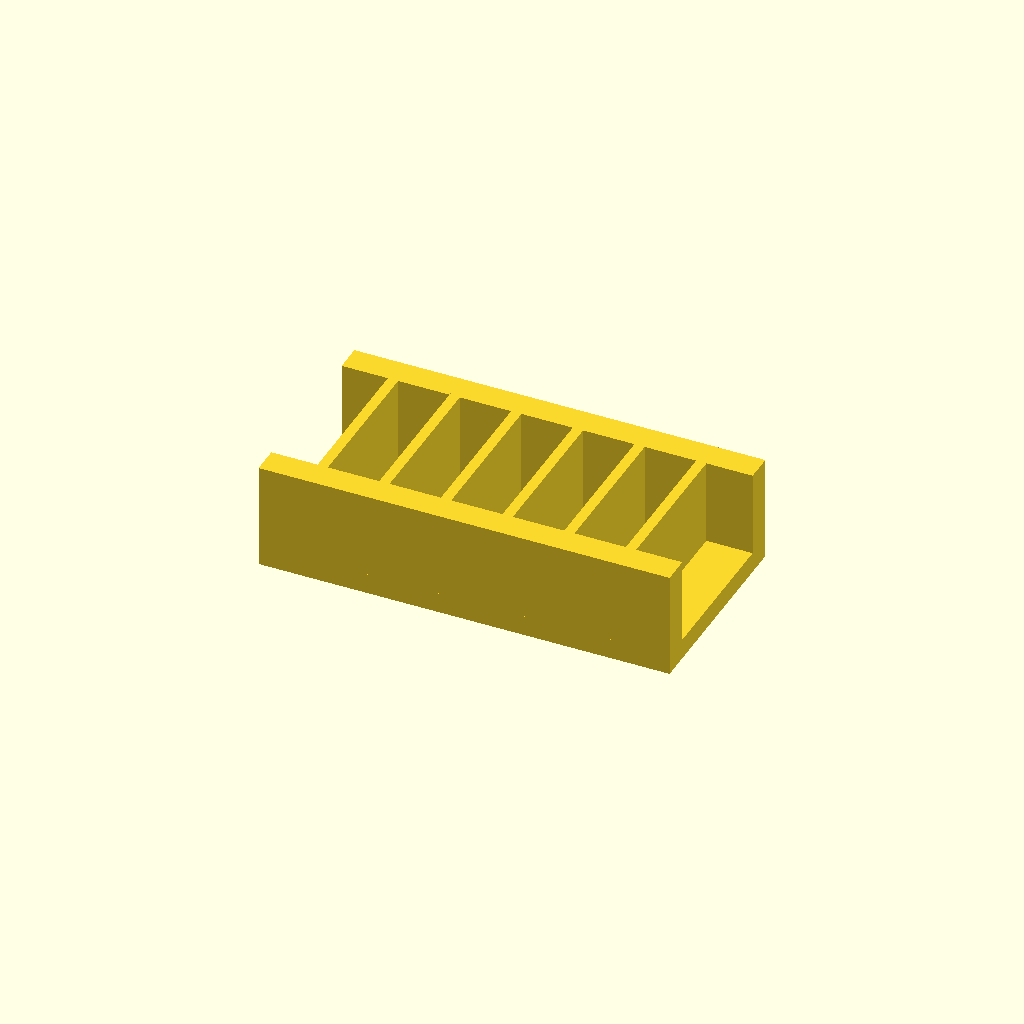
Cell 1: the model at its default parameters.
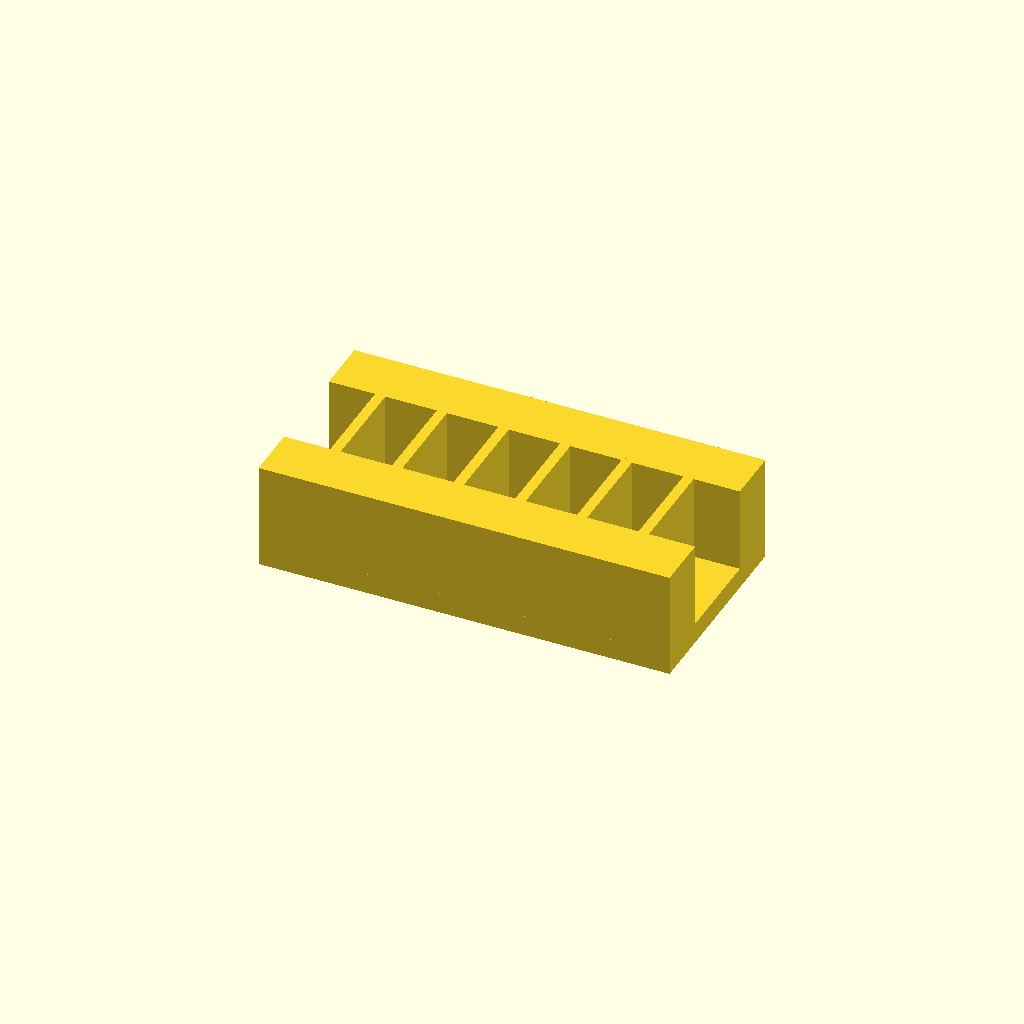
Cell 2: the same model with rail_w = 16.
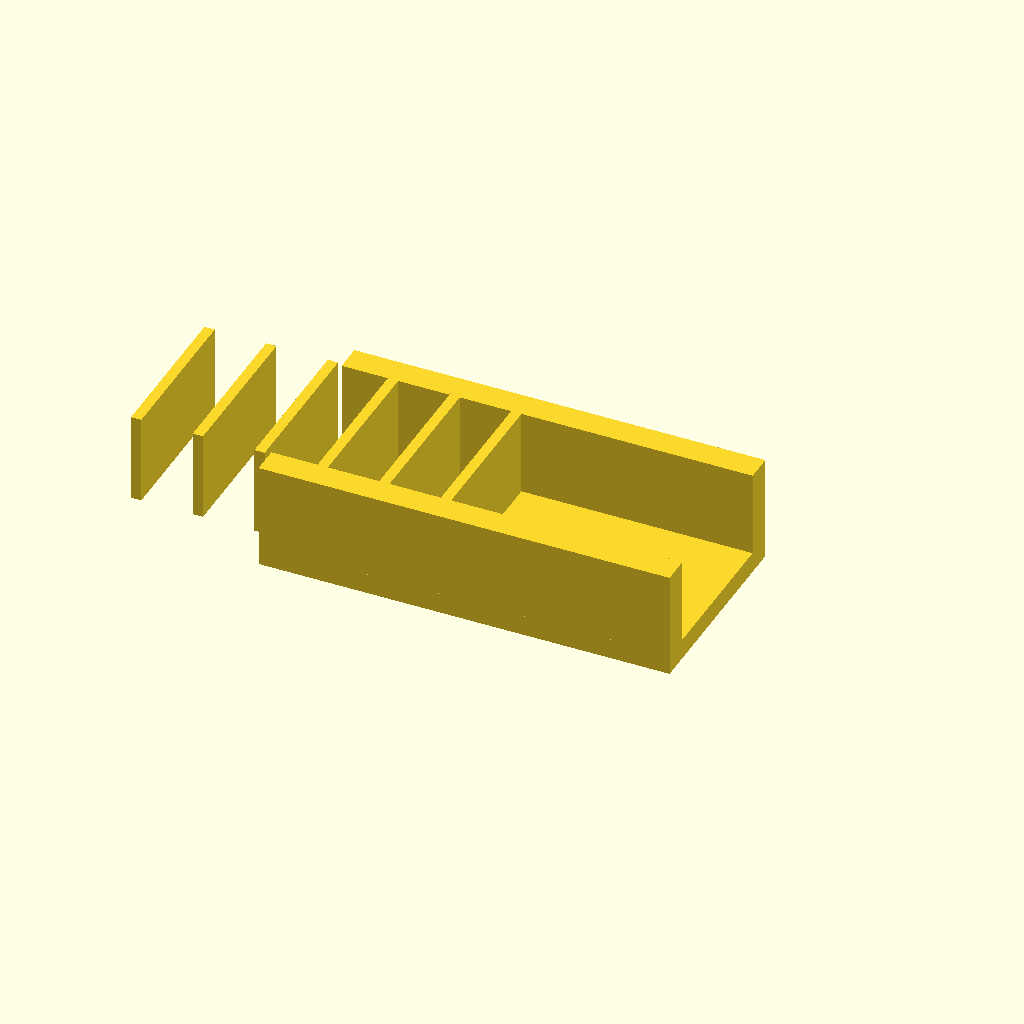
Cell 3: ribs = 12 (everything else at default).
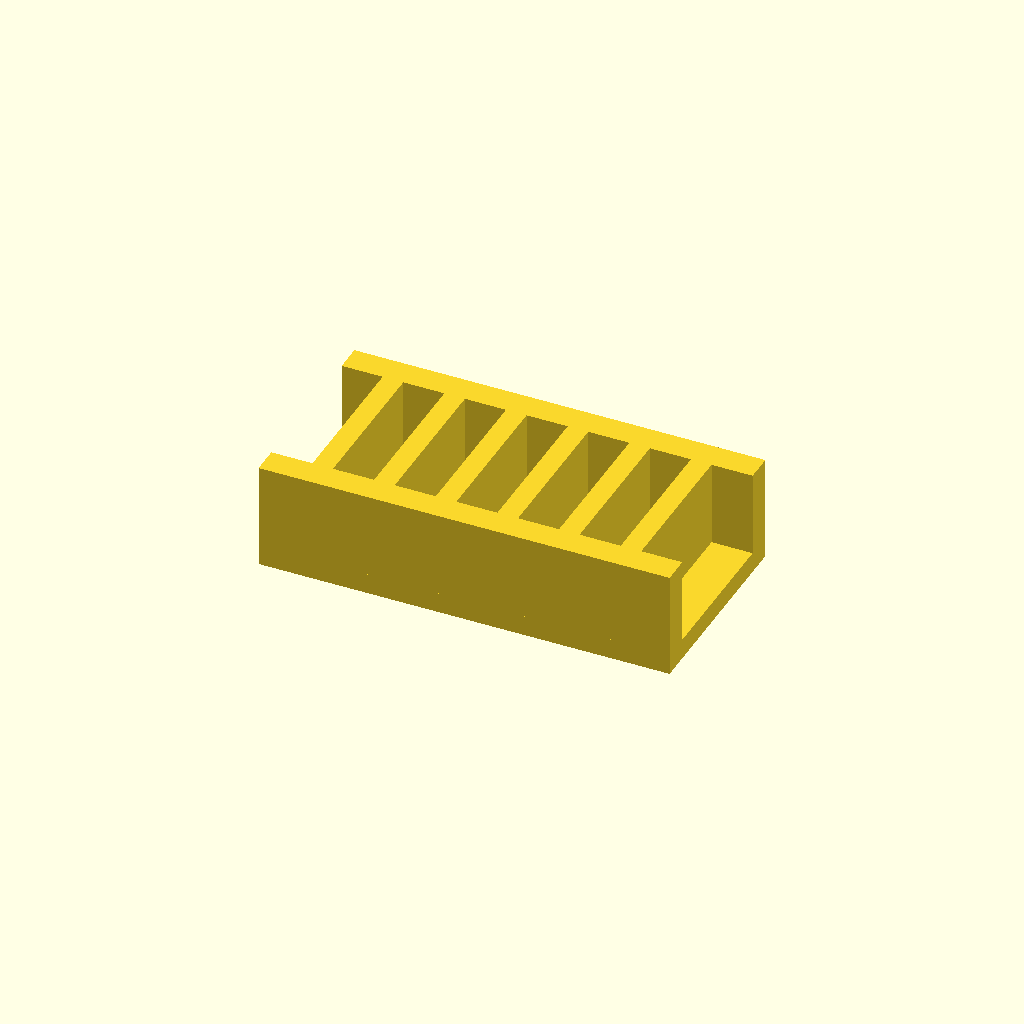
Cell 4: rib_t = 6 (everything else at default).
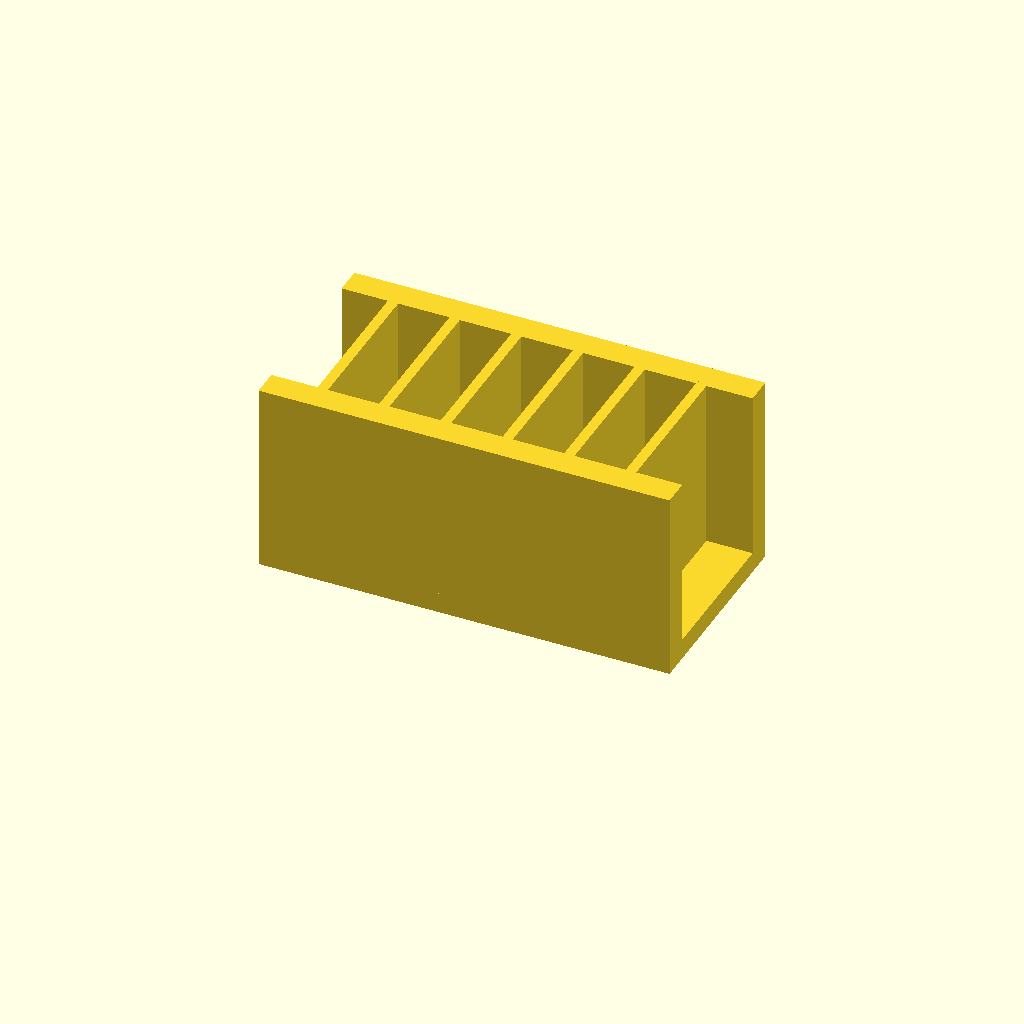
Cell 5: rib_h = 50 (everything else at default).
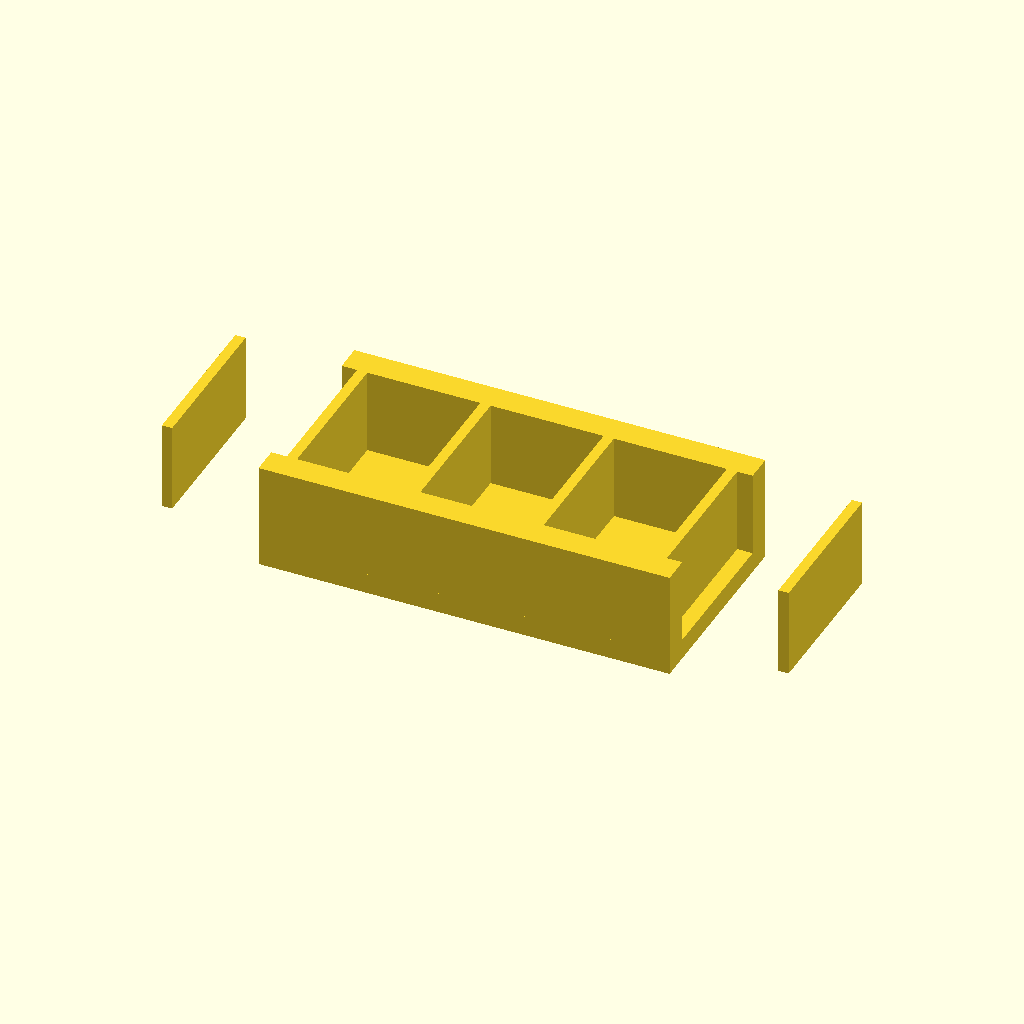
Cell 6: pitch = 36 (everything else at default).
One fixed orthographic camera (rotation 55°, 0°, 25°; colour scheme Cornfield) for every cell.
The OpenSCAD source (optional_data/data/place1/ribframes/part_0047.scad):
$fn = 32;

// ----------------------------------------------------------------------
// Rib frame 120 x 60 x 31
// 6 ribs at 18 mm pitch
// ----------------------------------------------------------------------

// --- parameters (mm) ---
frame = [120, 60, 6];  // base plate size (x, y, z)
rail_w = 8;            // side rail width
ribs = 6;              // number of ribs
rib_t = 3;             // rib thickness
rib_h = 25;            // rib height above the base plate
pitch = 18;            // pitch between rib centres

// --- derived feature positions (mm) ---
span = (ribs - 1) * pitch;          // = 90   distance between the outer ribs
origin_x = -span / 2;               // = -45   X of the first rib
rib_len = frame[1] - 2 * rail_w + 2;  // = 46   rib length, 1 mm into each rail
feature_centers = [
  [origin_x + 0 * pitch, 0],
  [origin_x + 1 * pitch, 0],
  [origin_x + 2 * pitch, 0],
  [origin_x + 3 * pitch, 0],
  [origin_x + 4 * pitch, 0],
  [origin_x + 5 * pitch, 0]
];   // rib centre line, drives the rib loop

// base plate, two side rails, then the ribs read straight off feature_centers
union() {
  translate([-frame[0] / 2, -frame[1] / 2, 0]) cube(frame);
  translate([-frame[0] / 2, -frame[1] / 2, 0]) cube([frame[0], rail_w, frame[2] + rib_h]);
  translate([-frame[0] / 2, frame[1] / 2 - rail_w, 0]) cube([frame[0], rail_w, frame[2] + rib_h]);
  for (centre = feature_centers)
    translate([centre[0] - rib_t / 2, centre[1] - rib_len / 2, frame[2] - 1])
      cube([rib_t, rib_len, rib_h + 1]);
}
Customizer parameters (derived from the source; name, type, default, range or options):
frame: vector, default [120, 60, 6]
rail_w: number, default 8
ribs: number, default 6
rib_t: number, default 3
rib_h: number, default 25
pitch: number, default 18
